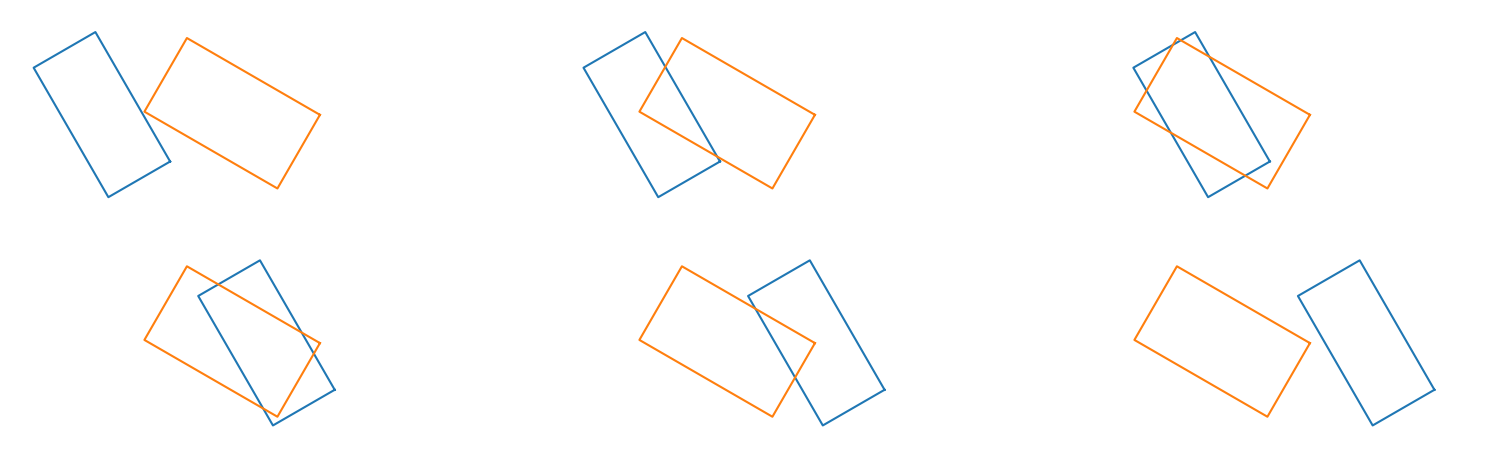
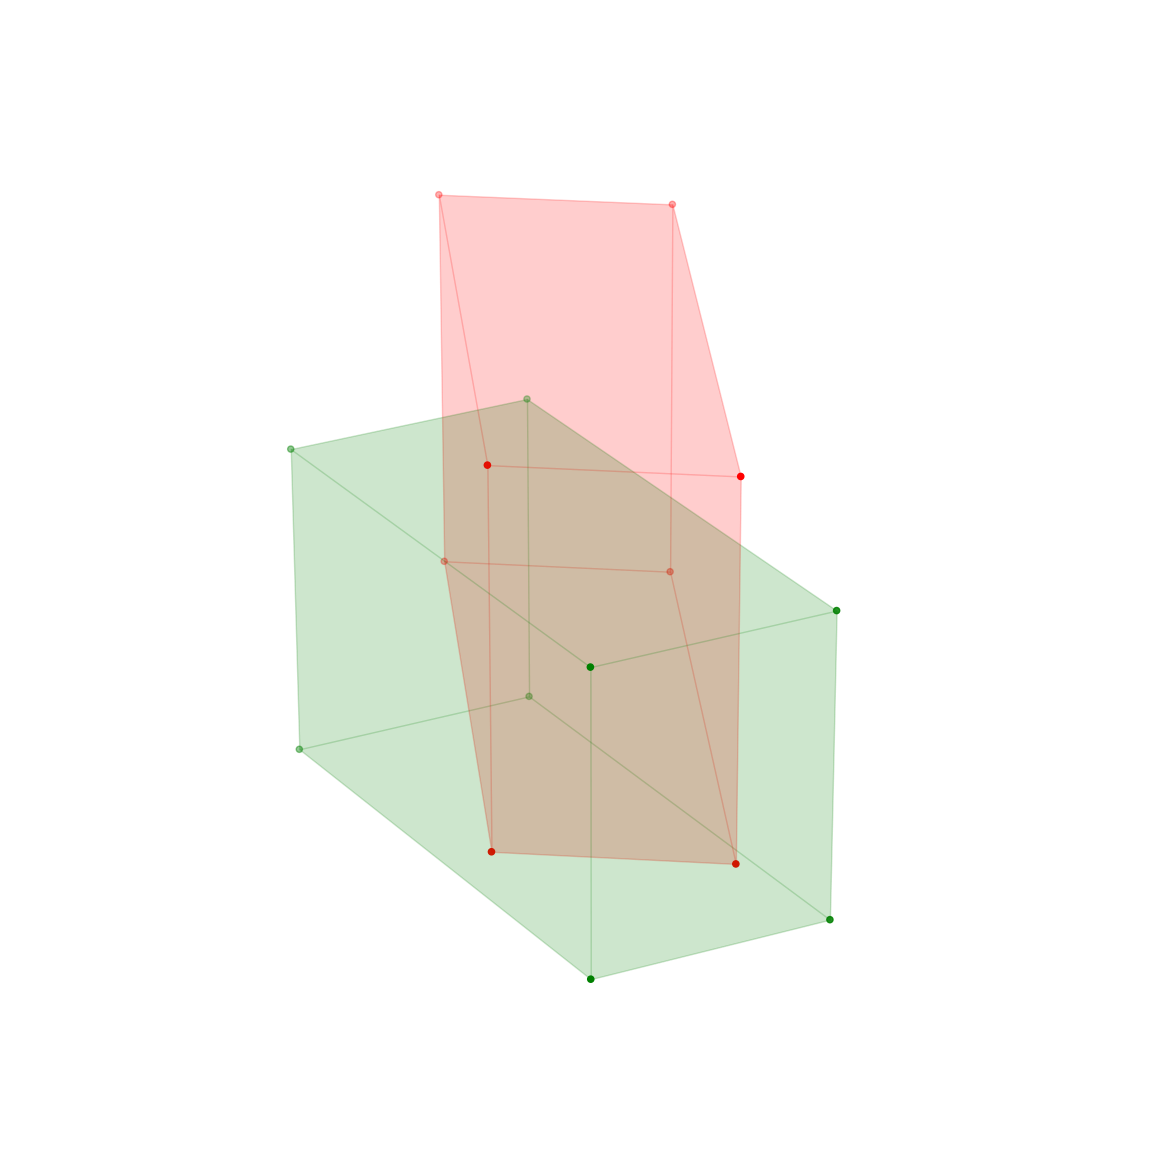

These figures' Python source, in order: (Note: this script raises an exception after producing the figures.)
import numpy as np
import matplotlib.pyplot as plt
from mpl_toolkits.mplot3d.art3d import Poly3DCollection


def line_inter(A, B, C, D):
    return A + (B - A) * np.cross(C - A, D - C) / np.cross(B - A, D - C)


def half_planes_inter(planes):
    planes_dict = {}
    for pl in planes:
        # Q1: sort half-planes by angle (use np.arctan2)
        theta = None
        if theta in planes_dict:
            if np.cross(pl[1] - pl[0], planes_dict[theta][0] - pl[0]) < 0:
                planes_dict[theta] = pl
        else:
            planes_dict[theta] = pl
    sorted_planes = [planes_dict[k] for k in sorted(planes_dict.keys())]

    deque, inter = [], []
    for pl in sorted_planes:
        while len(deque) > 1:
            # Q2: condition for discarding the backmost half-plane
            cond1 = None
            if cond1:
                deque, inter = deque[:-1], inter[:-1]
            else:
                break
        while len(deque) > 1:
            # Q3: ondition for discarding the foremost half-plane
            cond2 = None
            if cond2:
                deque, inter = deque[1:], inter[1:]
            else:
                break
        deque.append(pl)
        if len(deque) > 1:
            inter.append(line_inter(*deque[-1], *deque[-2]))
    while len(deque) > 1:
        # Q4: condition for discarding the backmost half-plane before closing the polygon
        cond3 = None
        if cond3:
            deque, inter = deque[:-1], inter[:-1]
        else:
            break
    if len(deque) > 2:
        inter.append(line_inter(*deque[0], *deque[-1]))
    if len(inter):
        return np.stack(inter)
    else:
        return np.array([])


def get_bottom_corners(box3d):
    cx, cy, cz, w, l, h, alpha = box3d
    rot = np.array([[np.cos(alpha), -np.sin(alpha)], [np.sin(alpha), np.cos(alpha)]])
    bottom_corners = np.array(
        [
            [w / 2, -l / 2],
            [w / 2, l / 2],
            [-w / 2, l / 2],
            [-w / 2, -l / 2],
        ]
    ) @ rot.T + np.array([cx, cy])
    return bottom_corners
    
def box3d_to_half_planes(box3d):
    bottom_corners = get_bottom_corners(box3d)
    return [bottom_corners[[i, (i + 1) % 4]] for i in range(4)]

box1 = [-8.3, 2.3, -1.2, 5.2, 10.9, 4.7, np.pi / 6]
box2 = [1.2, 2.4, 0.2, 6.2, 11.2, 3.8, np.pi / 3]
planes1 = box3d_to_half_planes(box1)
planes2 = box3d_to_half_planes(box2)

plt.figure(figsize=(15, 5))
for i in range(0, 24, 4):
    plt.subplot(2, 3, i // 4 + 1)
    plt.xlim([-15, 20])
    plt.ylim([-5, 10])
    plt.gca().set_aspect("equal")
    plt.axis("off")
    edges1 = np.concatenate(planes1) + np.array([i, 0])
    plt.plot(edges1[:, 0], edges1[:, 1])
    edges2 = np.concatenate(planes2)
    plt.plot(edges2[:, 0], edges2[:, 1])
    inter = half_planes_inter([e + np.array([i, 0]) for e in planes1] + planes2)
    if len(inter):
        plt.fill(inter[:, 0], inter[:, 1])
plt.tight_layout()
plt.show()


def draw_poly(ax, x, y, z, c):
    vertices = [list(zip(x, y, z))]
    poly = Poly3DCollection(vertices, alpha=0.1, color=c)
    ax.add_collection3d(poly)


def draw_box3d(ax, box3d, c):
    z_min, z_max = box3d[2] - box3d[5] / 2, box3d[2] + box3d[5] / 2
    bottom_corners = get_bottom_corners(box3d)
    draw_poly(ax, bottom_corners[:, 0], bottom_corners[:, 1], [z_min] * 4, c)
    ax.scatter(bottom_corners[:, 0], bottom_corners[:, 1], [z_min] * 4, color=c)
    draw_poly(ax, bottom_corners[:, 0], bottom_corners[:, 1], [z_max] * 4, c)
    ax.scatter(bottom_corners[:, 0], bottom_corners[:, 1], [z_max] * 4, color=c)
    for i in range(4):
        x = [bottom_corners[i, 0], bottom_corners[(i + 1) % 4, 0], bottom_corners[(i + 1) % 4, 0], bottom_corners[i, 0]]
        y = [bottom_corners[i, 1], bottom_corners[(i + 1) % 4, 1], bottom_corners[(i + 1) % 4, 1], bottom_corners[i, 1]]
        z = [z_min, z_min, z_max, z_max]
        draw_poly(ax, x, y, z, c)

def draw_inter(ax, inter, z_min, z_max, c):
    N = len(inter)
    draw_poly(ax, inter[:, 0], inter[:, 1], [z_min] * N, c)
    ax.scatter(inter[:, 0], inter[:, 1], [z_min] * N, color=c)
    draw_poly(ax, inter[:, 0], inter[:, 1], [z_max] * N, c)
    ax.scatter(inter[:, 0], inter[:, 1], [z_max] * N, color=c)
    for i in range(N):
        x = [inter[i, 0], inter[(i + 1) % N, 0], inter[(i + 1) % N, 0], inter[i, 0]]
        y = [inter[i, 1], inter[(i + 1) % N, 1], inter[(i + 1) % N, 1], inter[i, 1]]
        z = [z_min, z_min, z_max, z_max]
        draw_poly(ax, x, y, z, c)

box1 = [0, 6.3, 1.2, 5.2, 13.9, 4.7, np.pi / 6]
box2 = [1.2, 2.4, 0.2, 6.2, 11.2, 3.8, np.pi / 3]
inter = half_planes_inter(box3d_to_half_planes(box1) + box3d_to_half_planes(box2))
z_min = max(box1[2] - box1[5] / 2, box2[2] - box2[5] / 2)
z_max = min(box1[2] + box1[5] / 2, box2[2] + box2[5] / 2)

fig = plt.figure(figsize=(15, 15))
ax = fig.add_subplot(projection="3d")
ax.axis("off")
draw_box3d(ax, box1, "r")
draw_box3d(ax, box2, "g")
draw_inter(ax, inter, z_min, z_max, "b")
ax.set_box_aspect([ub - lb for lb, ub in (getattr(ax, f"get_{a}lim")() for a in "xyz")])
ax.view_init(30, 0)
plt.tight_layout()
plt.show()
